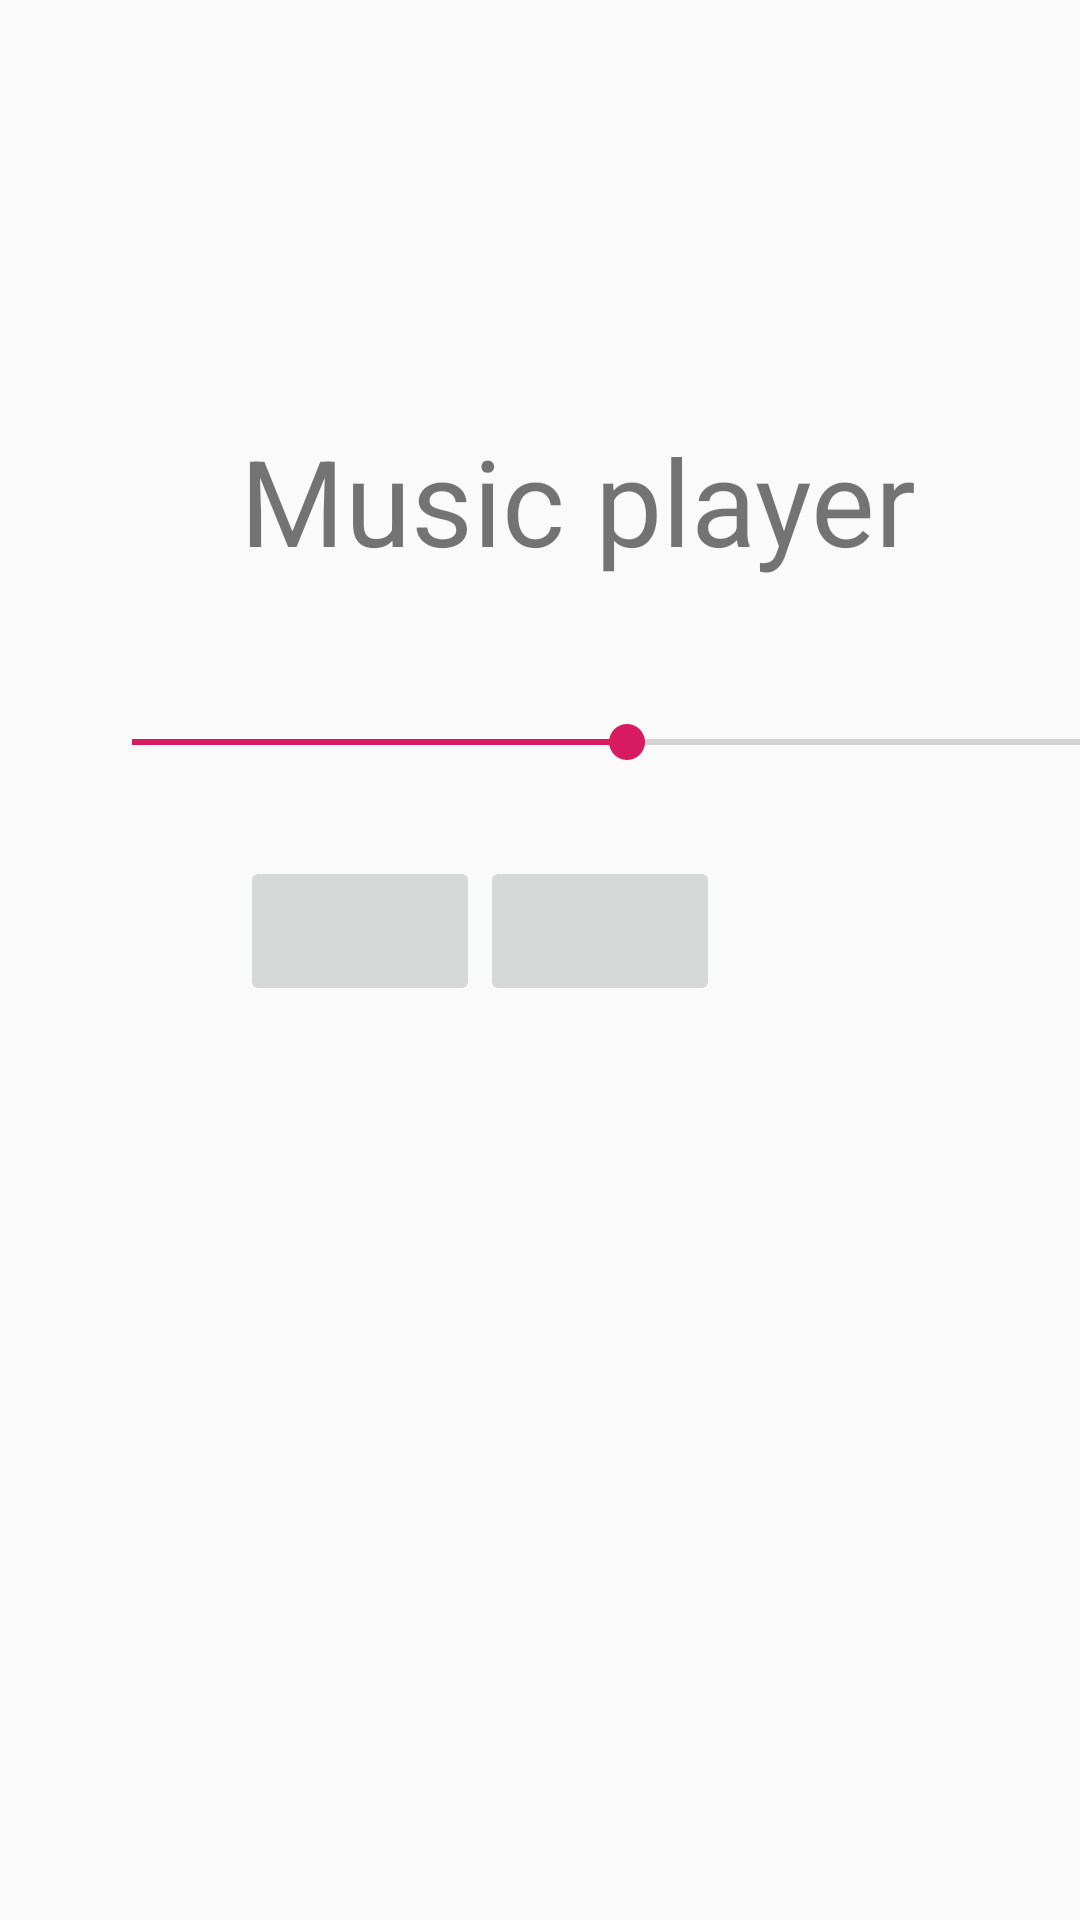

Here is an Android app screen rendered from its layout file. Give the layout XML and the strings, colors and styles it references.
<!-- AndroidManifest.xml: application theme AppTheme -->
<!-- res/layout/activity_music_player.xml -->
<?xml version="1.0" encoding="utf-8"?>
<android.support.constraint.ConstraintLayout xmlns:android="http://schemas.android.com/apk/res/android"
    xmlns:app="http://schemas.android.com/apk/res-auto"
    xmlns:tools="http://schemas.android.com/tools"
    android:layout_width="match_parent"
    android:layout_height="match_parent"
    android:orientation="horizontal"
    tools:context=".MediaPlayer.MusicPlayerActivity">


    <TextView
        android:id="@+id/textView4"
        android:layout_width="wrap_content"
        android:layout_height="wrap_content"
        android:layout_marginStart="80dp"
        android:layout_marginTop="140dp"
        android:text="Music player"
        android:textSize="40sp"
        app:layout_constraintStart_toStartOf="parent"
        app:layout_constraintTop_toTopOf="parent" />

    <TextView
        android:id="@+id/tv_duration"
        android:layout_width="23dp"
        android:layout_height="17dp"
        android:layout_marginStart="16dp"
        android:layout_marginBottom="8dp"
        app:layout_constraintBottom_toTopOf="@+id/seekbar"
        app:layout_constraintStart_toStartOf="parent" />

    <SeekBar
        android:id="@+id/seekbar"
        android:layout_width="362dp"
        android:layout_height="36dp"
        android:layout_marginStart="28dp"
        android:layout_marginTop="36dp"
        android:layout_marginEnd="8dp"
        android:progress="50"
        app:layout_constraintEnd_toEndOf="parent"
        app:layout_constraintHorizontal_bias="0.0"
        app:layout_constraintStart_toStartOf="parent"
        app:layout_constraintTop_toBottomOf="@+id/textView4" />

    <ImageButton
        android:id="@+id/ib_play"
        android:layout_width="80dp"
        android:layout_height="50dp"
        android:layout_marginStart="80dp"
        android:layout_marginTop="92dp"
        android:src="@drawable/ic_action_play"
        app:layout_constraintStart_toStartOf="parent"
        app:layout_constraintTop_toBottomOf="@+id/textView4" />

    <ImageButton
        android:id="@+id/ib_pause"
        android:layout_width="80dp"
        android:layout_height="50dp"
        android:layout_marginTop="92dp"
        android:layout_marginEnd="120dp"
        android:src="@drawable/ic_action_pause"
        app:layout_constraintEnd_toEndOf="parent"
        app:layout_constraintTop_toBottomOf="@+id/textView4" />
</android.support.constraint.ConstraintLayout>
<!-- resources referenced by this layout -->
<resources>
  <style name="AppTheme" parent="Theme.AppCompat.Light.DarkActionBar">
  
  
          <item name="colorPrimary">@color/colorPrimary</item>
          <item name="colorPrimaryDark">@color/colorPrimaryDark</item>
          <item name="colorAccent">@color/colorAccent</item>
  
      </style>
  <color name="colorPrimary">#008577</color>
  <color name="colorPrimaryDark">#00574B</color>
  <color name="colorAccent">#D81B60</color>
</resources>
